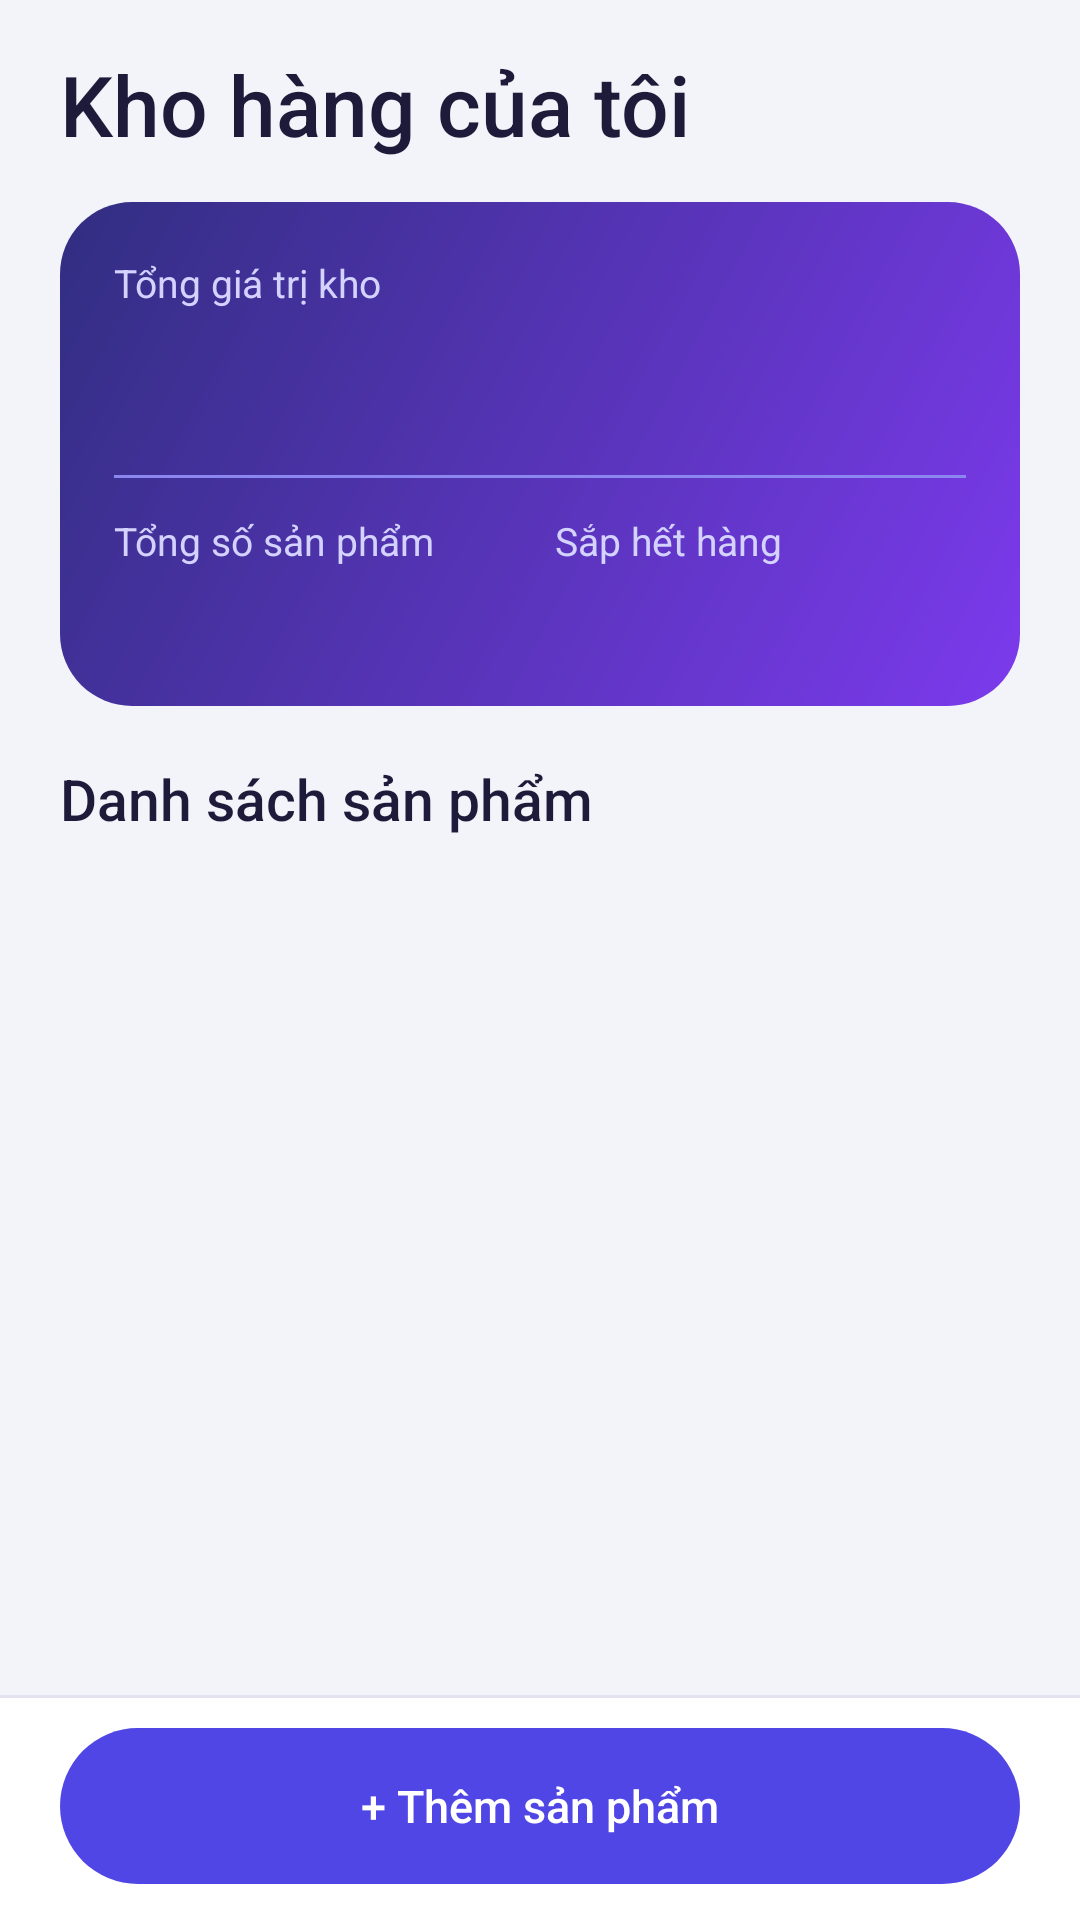

Write the Android layout XML for this screen, with the resource values it uses.
<!-- AndroidManifest.xml: application theme Theme.QuanLyKhoHang -->
<!-- res/layout/activity_main.xml -->
<?xml version="1.0" encoding="utf-8"?>
<LinearLayout xmlns:android="http://schemas.android.com/apk/res/android"
    xmlns:tools="http://schemas.android.com/tools"
    android:id="@+id/screen_root"
    android:layout_width="match_parent"
    android:layout_height="match_parent"
    android:orientation="vertical"
    tools:context=".MainActivity">

    <TextView
        style="@style/ScreenTitle"
        android:layout_width="match_parent"
        android:layout_height="wrap_content"
        android:layout_marginStart="20dp"
        android:layout_marginTop="16dp"
        android:layout_marginEnd="20dp"
        android:layout_marginBottom="14dp"
        android:text="@string/main_title"
        android:textSize="28sp" />

    <LinearLayout
        android:layout_width="match_parent"
        android:layout_height="wrap_content"
        android:layout_marginStart="20dp"
        android:layout_marginEnd="20dp"
        android:background="@drawable/bg_stats"
        android:orientation="vertical"
        android:padding="18dp">

        <TextView
            style="@style/StatLabel"
            android:layout_width="match_parent"
            android:layout_height="wrap_content"
            android:text="@string/total_inventory_value" />

        <TextView
            android:id="@+id/total_inventory_value"
            style="@style/StatValue"
            android:layout_width="match_parent"
            android:layout_height="wrap_content"
            android:layout_marginTop="3dp"
            android:textSize="30sp"
            tools:text="5.350.000 đ" />

        <View
            android:layout_width="match_parent"
            android:layout_height="1dp"
            android:layout_marginTop="12dp"
            android:layout_marginBottom="12dp"
            android:background="@color/primary_divider" />

        <LinearLayout
            android:layout_width="match_parent"
            android:layout_height="wrap_content"
            android:baselineAligned="false"
            android:orientation="horizontal">

            <LinearLayout
                android:layout_width="0dp"
                android:layout_height="wrap_content"
                android:layout_marginEnd="10dp"
                android:layout_weight="1"
                android:orientation="vertical">

                <TextView
                    style="@style/StatLabel"
                    android:layout_width="match_parent"
                    android:layout_height="wrap_content"
                    android:text="@string/total_products" />

                <TextView
                    android:id="@+id/total_products"
                    style="@style/StatValue"
                    android:layout_width="match_parent"
                    android:layout_height="wrap_content"
                    tools:text="3" />
            </LinearLayout>

            <LinearLayout
                android:layout_width="0dp"
                android:layout_height="wrap_content"
                android:layout_weight="1"
                android:orientation="vertical">

                <TextView
                    style="@style/StatLabel"
                    android:layout_width="match_parent"
                    android:layout_height="wrap_content"
                    android:text="@string/total_low_stock" />

                <TextView
                    android:id="@+id/total_low_stock"
                    style="@style/StatValue"
                    android:layout_width="match_parent"
                    android:layout_height="wrap_content"
                    tools:text="1" />
            </LinearLayout>
        </LinearLayout>
    </LinearLayout>

    <TextView
        style="@style/ScreenTitle"
        android:layout_width="match_parent"
        android:layout_height="wrap_content"
        android:layout_marginStart="20dp"
        android:layout_marginTop="18dp"
        android:layout_marginEnd="20dp"
        android:layout_marginBottom="10dp"
        android:text="@string/products_heading"
        android:textSize="19sp" />

    <FrameLayout
        android:layout_width="match_parent"
        android:layout_height="0dp"
        android:layout_weight="1">

        <ListView
            android:id="@+id/product_list"
            android:layout_width="match_parent"
            android:layout_height="match_parent"
            android:clipToPadding="false"
            android:divider="@android:color/transparent"
            android:dividerHeight="8dp"
            android:listSelector="@android:color/transparent"
            android:paddingStart="20dp"
            android:paddingEnd="20dp"
            android:paddingBottom="8dp"
            tools:listitem="@layout/item_product" />

        <TextView
            android:id="@+id/empty_products"
            android:layout_width="match_parent"
            android:layout_height="match_parent"
            android:gravity="center"
            android:padding="20dp"
            android:text="@string/empty_products"
            android:textColor="@color/muted"
            android:textSize="16sp"
            android:visibility="gone" />
    </FrameLayout>

    <LinearLayout
        android:layout_width="match_parent"
        android:layout_height="wrap_content"
        android:background="@color/surface"
        android:orientation="vertical">

        <View
            android:layout_width="match_parent"
            android:layout_height="1dp"
            android:background="@color/line" />

        <Button
            android:id="@+id/add_product"
            style="@style/ActionButton"
            android:layout_width="match_parent"
            android:layout_height="wrap_content"
            android:layout_marginStart="20dp"
            android:layout_marginTop="10dp"
            android:layout_marginEnd="20dp"
            android:layout_marginBottom="12dp"
            android:text="@string/add_product" />
    </LinearLayout>
</LinearLayout>
<!-- res/layout/item_product.xml (included above) -->
<?xml version="1.0" encoding="utf-8"?>
<LinearLayout xmlns:android="http://schemas.android.com/apk/res/android"
    xmlns:tools="http://schemas.android.com/tools"
    android:layout_width="match_parent"
    android:layout_height="wrap_content"
    android:background="@drawable/bg_product_row"
    android:orientation="vertical"
    android:padding="14dp">

    <TextView
        android:id="@+id/item_name"
        android:layout_width="match_parent"
        android:layout_height="wrap_content"
        android:fontFamily="sans-serif-medium"
        android:textColor="@color/ink"
        android:textSize="17sp"
        tools:text="Bàn phím cơ" />

    <LinearLayout
        android:layout_width="match_parent"
        android:layout_height="wrap_content"
        android:layout_marginTop="3dp"
        android:gravity="center_vertical"
        android:orientation="horizontal">

        <TextView
            android:id="@+id/item_price"
            android:layout_width="0dp"
            android:layout_height="wrap_content"
            android:layout_marginEnd="8dp"
            android:layout_weight="1"
            android:fontFamily="sans-serif-medium"
            android:textColor="@color/primary_ink"
            android:textSize="15sp"
            tools:text="450.000 đ" />

        <TextView
            android:id="@+id/item_quantity"
            android:layout_width="wrap_content"
            android:layout_height="wrap_content"
            android:fontFamily="sans-serif-medium"
            android:textColor="@color/ink"
            android:textSize="14sp"
            tools:text="SL: 3" />
    </LinearLayout>

    <LinearLayout
        android:layout_width="match_parent"
        android:layout_height="wrap_content"
        android:layout_marginTop="8dp"
        android:gravity="center_vertical"
        android:orientation="horizontal">

        <TextView
            android:id="@+id/item_category"
            style="@style/CategoryBadge"
            android:layout_width="wrap_content"
            android:layout_height="wrap_content"
            android:layout_marginEnd="6dp"
            tools:text="Điện tử" />

        <TextView
            android:id="@+id/item_low_stock"
            style="@style/LowStockBadge"
            android:layout_width="wrap_content"
            android:layout_height="wrap_content"
            android:text="@string/total_low_stock"
            android:visibility="gone"
            tools:visibility="visible" />
    </LinearLayout>
</LinearLayout>
<!-- resources referenced by this layout -->
<resources>
  <color name="ink">#1E1B3A</color>
  <color name="line">#E3E2F0</color>
  <color name="muted">#5B5876</color>
  <color name="primary_divider">#8B86F0</color>
  <color name="primary_ink">#3730A3</color>
  <color name="surface">#FFFFFF</color>
  <!-- drawable bg_product_row (drawable) -->
  <?xml version="1.0" encoding="utf-8"?>
  <ripple xmlns:android="http://schemas.android.com/apk/res/android"
      android:color="@color/ripple_dark">
      <item android:drawable="@drawable/bg_card" />
  </ripple>
  <!-- drawable bg_stats (drawable) -->
  <?xml version="1.0" encoding="utf-8"?>
  <shape xmlns:android="http://schemas.android.com/apk/res/android">
      <gradient
          android:angle="315"
          android:endColor="@color/primary_light"
          android:startColor="@color/primary_dark" />
      <corners android:radius="24dp" />
  </shape>
  <string name="add_product">+ Thêm sản phẩm</string>
  <string name="empty_products">Kho chưa có sản phẩm</string>
  <string name="main_title">Kho hàng của tôi</string>
  <string name="products_heading">Danh sách sản phẩm</string>
  <string name="total_inventory_value">Tổng giá trị kho</string>
  <string name="total_low_stock">Sắp hết hàng</string>
  <string name="total_products">Tổng số sản phẩm</string>
  <style name="CategoryBadge">
          <item name="android:background">@drawable/bg_badge</item>
          <item name="android:paddingStart">10dp</item>
          <item name="android:paddingEnd">10dp</item>
          <item name="android:paddingTop">4dp</item>
          <item name="android:paddingBottom">4dp</item>
          <item name="android:textColor">@color/primary_ink</item>
          <item name="android:textSize">12sp</item>
          <item name="android:fontFamily">sans-serif-medium</item>
      </style>
  <style name="LowStockBadge" parent="CategoryBadge">
          <item name="android:background">@drawable/bg_low_stock</item>
          <item name="android:textColor">@color/danger</item>
      </style>
  <style name="ScreenTitle" parent="ScreenTitleBase" />
  <style name="StatLabel">
          <item name="android:textColor">@color/on_primary_muted</item>
          <item name="android:textSize">13sp</item>
      </style>
  <style name="StatValue">
          <item name="android:fontFamily">sans-serif-medium</item>
          <item name="android:textColor">@color/surface</item>
          <item name="android:textSize">21sp</item>
      </style>
  <style name="Theme.QuanLyKhoHang" parent="Theme.QuanLyKhoHang.Base" />
  <color name="ripple_dark">#244F46E5</color>
  <color name="primary_light">#7C3AED</color>
  <color name="primary_dark">#312E81</color>
  <!-- drawable bg_action (drawable) -->
  <?xml version="1.0" encoding="utf-8"?>
  <ripple xmlns:android="http://schemas.android.com/apk/res/android"
      android:color="@color/ripple_light">
      <item>
          <shape>
              <solid android:color="@color/primary" />
              <corners android:radius="26dp" />
          </shape>
      </item>
  </ripple>
  <!-- drawable bg_badge (drawable) -->
  <?xml version="1.0" encoding="utf-8"?>
  <shape xmlns:android="http://schemas.android.com/apk/res/android">
      <solid android:color="@color/primary_tint" />
      <corners android:radius="50dp" />
  </shape>
  <!-- drawable bg_low_stock (drawable) -->
  <?xml version="1.0" encoding="utf-8"?>
  <shape xmlns:android="http://schemas.android.com/apk/res/android">
      <solid android:color="@color/danger_tint" />
      <corners android:radius="50dp" />
  </shape>
  <color name="danger">#B42318</color>
  <style name="ScreenTitleBase">
          <item name="android:textColor">@color/ink</item>
          <item name="android:textSize">26sp</item>
          <item name="android:fontFamily">sans-serif-medium</item>
      </style>
  <color name="on_primary_muted">#D4D2FF</color>
  <color name="ripple_light">#30FFFFFF</color>
  <color name="primary">#4F46E5</color>
  <color name="primary_tint">#EAE8FD</color>
  <color name="danger_tint">#FEE4E2</color>
  <color name="background">#F3F4FA</color>
</resources>
